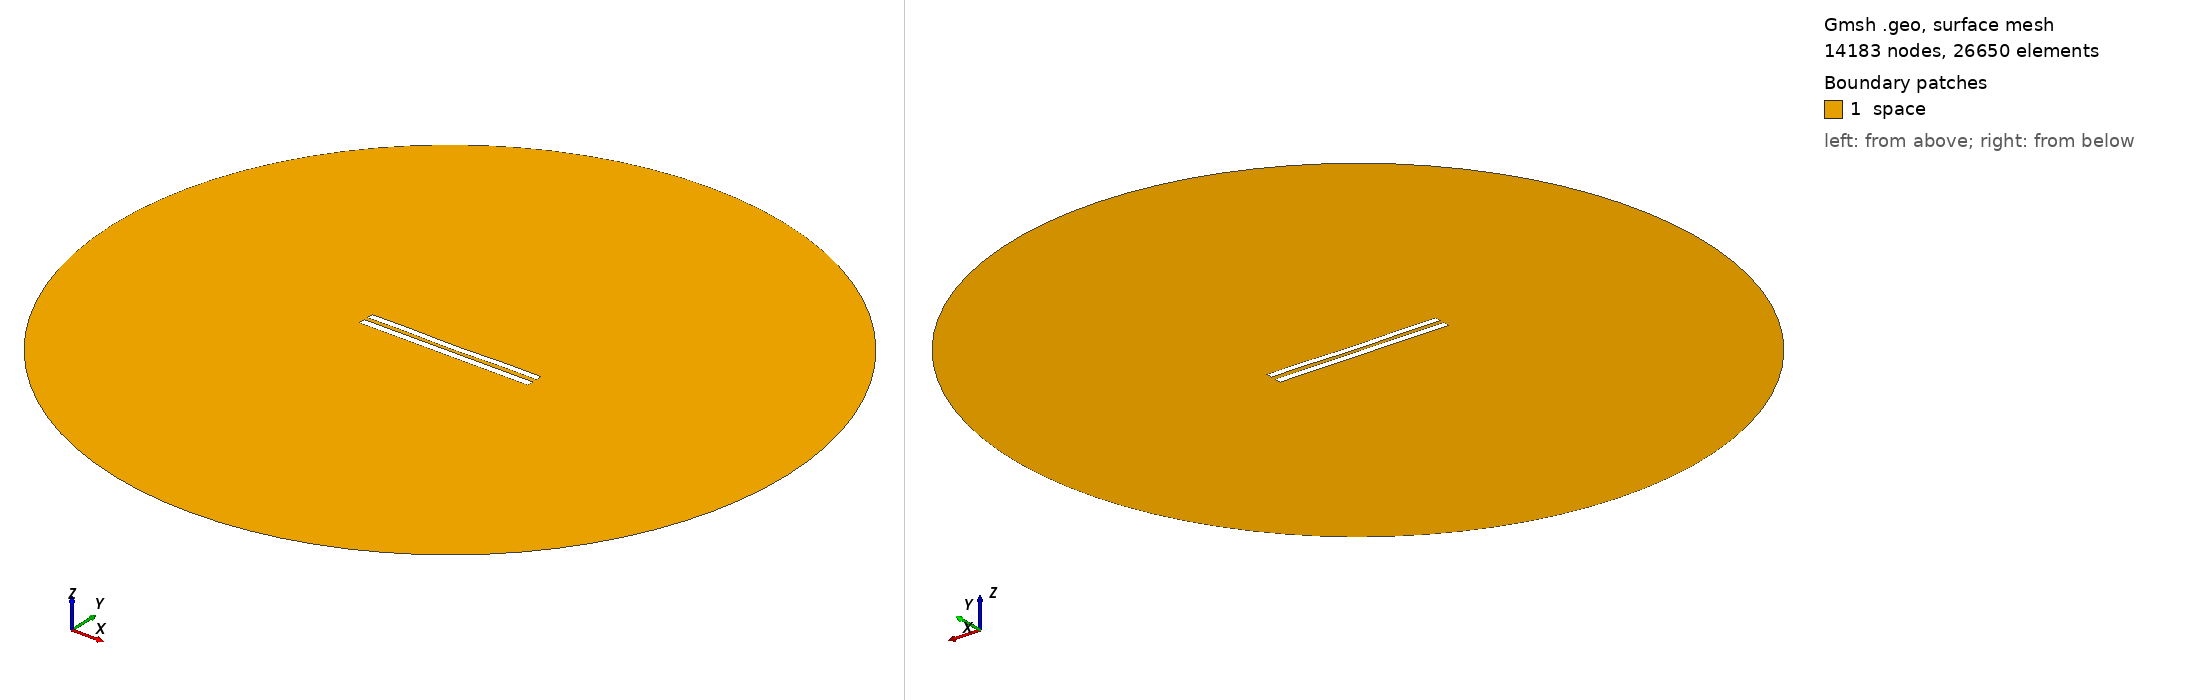

Gmsh geometry script, surface-meshed: 14183 nodes, 26650 surface elements. Boundary patches (legend numbers): 1 space. Left view from above one corner, right view from below the opposite corner. Legend entries are the model's physical surfaces. The drawing asked Gmsh for element sizes between 1% and 20% of the model's largest extent; the script's own settings can give other sizes.

=== 6140.geo (drawn) ===
//---------------------------------------
// Geometry kernel
//---------------------------------------

SetFactory("OpenCASCADE");



//---------------------------------------
// Parameters of the geometry
//---------------------------------------

// Overetch of the upper plate
overetch = 0.125;

// Distance between the plates
distance = 2.5;

// Discretization over the x axis (for the deformation)
nx = 50; 

// Length of the plate
L = 100 - overetch; 

// Number of modes
n = 4; 

// 1st mode coefficient
coeff(1) = 0.15;
beta(1) = 0.596864 * 3.1415926535 / L;

// 2nd mode coefficient
coeff(2) = -0.15;
beta(2) = 1.49418 * 3.1415926535 / L;

// 3rd mode coefficient
coeff(3) = 0.0;
beta(3) = 2.50025 * 3.1415926535 / L;

// 4th mode coefficient
coeff(4) = 0.15;
beta(4) = 3.49999 * 3.1415926535 / L;



//---------------------------------------
// Upper plate (deformed rectangle)
//---------------------------------------

// Coordiantes of the upper plate
xmin = -50;
xmax = 50 - overetch;

// Height of the upper plate
yheight = 4 - 2 * overetch;

// Indexes of the points
UpperID[] = {};
LowerID[] = {};
LeftID[] = {};
RightID[] = {};

// Point index
p = 1;

// Horizontal edges
For i In {1:nx}
    x = xmin + (i-1)*(xmax - xmin)/(nx-1);

    y_bottom = distance / 2 + overetch;
    For j In {1:n}
        C = (Cosh(beta(j)*L) + Cos(beta(j)*L)) / (Sinh(beta(j)*L) + Sin(beta(j)*L));
        y_bottom  = y_bottom + coeff(j) * (Cosh(beta(j)*(x+50)) - Cos(beta(j)*(x+50)) - C * (Sinh(beta(j)*(x+50)) - Sin(beta(j)*(x+50))));
    EndFor

    y_top = y_bottom + yheight;

    Point(p) = {x, y_top, 0, 1.0};
    UpperID[i] = p;
    p = p + 1;

    Point(p) = {x, y_bottom, 0, 1.0};
    LowerID[i] = p;
    p = p + 1;
EndFor

// Create point lists
UpperPts[] = {}; LowerPts[] = {};
For i In {1:nx}
  UpperPts[] += {UpperID[i]};
  LowerPts[] += {LowerID[i]};
EndFor

// Build splines
Spline(1) = {UpperPts[]};
Spline(2) = {LowerPts[]};
Line(3) = {LowerPts[nx-1], UpperPts[nx-1]};
Line(4) = {LowerPts[0], UpperPts[0]};

// Build the plane surface
Curve Loop(1) = {2, 3, -1, -4};
Plane Surface(1) = {1};



//---------------------------------------
// Lower plate (rectangle)
//---------------------------------------

// Vertices
Point(1001) = {-50, -1, 0, 1.0};
Point(1002) = { 50, -1, 0, 1.0};
Point(1003) = { 50,  -5, 0, 1.0};
Point(1004) = {-50,  -5, 0, 1.0};

// Edges
Line(5) = {1001, 1002};
Line(6) = {1002, 1003};
Line(7) = {1003, 1004};
Line(8) = {1004, 1001};

// Plane surface
Line Loop(2) = {5, 6, 7, 8};
Plane Surface(2) = {2}; 



//---------------------------------------
// Outer (fictious) boundary
//---------------------------------------

// Points
Point(1005) = {0, 0, 0};       // Center
Point(1006) = {200, 0, 0};     // Start point
Point(1007) = {0, 200, 0};     // 90 degrees
Point(1008) = {-200, 0, 0};    // 180 degrees
Point(1009) = {0, -200, 0};    // 270 degrees

// Circle arcs (each needs start, center, end)
Circle(9) = {1006, 1005, 1007};
Circle(10) = {1007, 1005, 1008};
Circle(11) = {1008, 1005, 1009};
Circle(12) = {1009, 1005, 1006};

// Plane surface for the entire domain
Curve Loop(3) = {9, 10, 11, 12};
Surface(3) = {3};

// Subtract the plates from the whole domain to obtain the actual domain where we want to solve the equations
BooleanDifference{ Surface{3}; Delete; }{ Surface{1}; Surface{2}; Delete; }




//---------------------------------------
// Transfinite Lines/Curves
//---------------------------------------

// Set the number of points on the boundaries
r = 7;

// Plates
Transfinite Curve {1, 2} = 50*r Using Progression 1;
Transfinite Curve {3, 4} = 2*r Using Progression 1;
Transfinite Line {5, 7} = 50*r Using Progression 1;
Transfinite Line {6, 8} = 2*r Using Progression 1;

// Outer boundary
Transfinite Line {9, 10, 11, 12} = 20 Using Progression 1;



//---------------------------------------
// Physical groups
//---------------------------------------                

// Physical curves (boundaries)
Physical Line("force_segment", 10) = {2};
Physical Line("upper_plate", 11) = {1, 3, 4};
Physical Line("lower_plate", 12) = {5, 6, 7, 8};
Physical Line("boundary", 20) = {9, 10, 11, 12};

// Physical Surfaces
Physical Surface("space", 30) = {3};



//---------------------------------------
// 6. Generate the Mesh
//---------------------------------------

// 2D mesh generation
Mesh 2;
